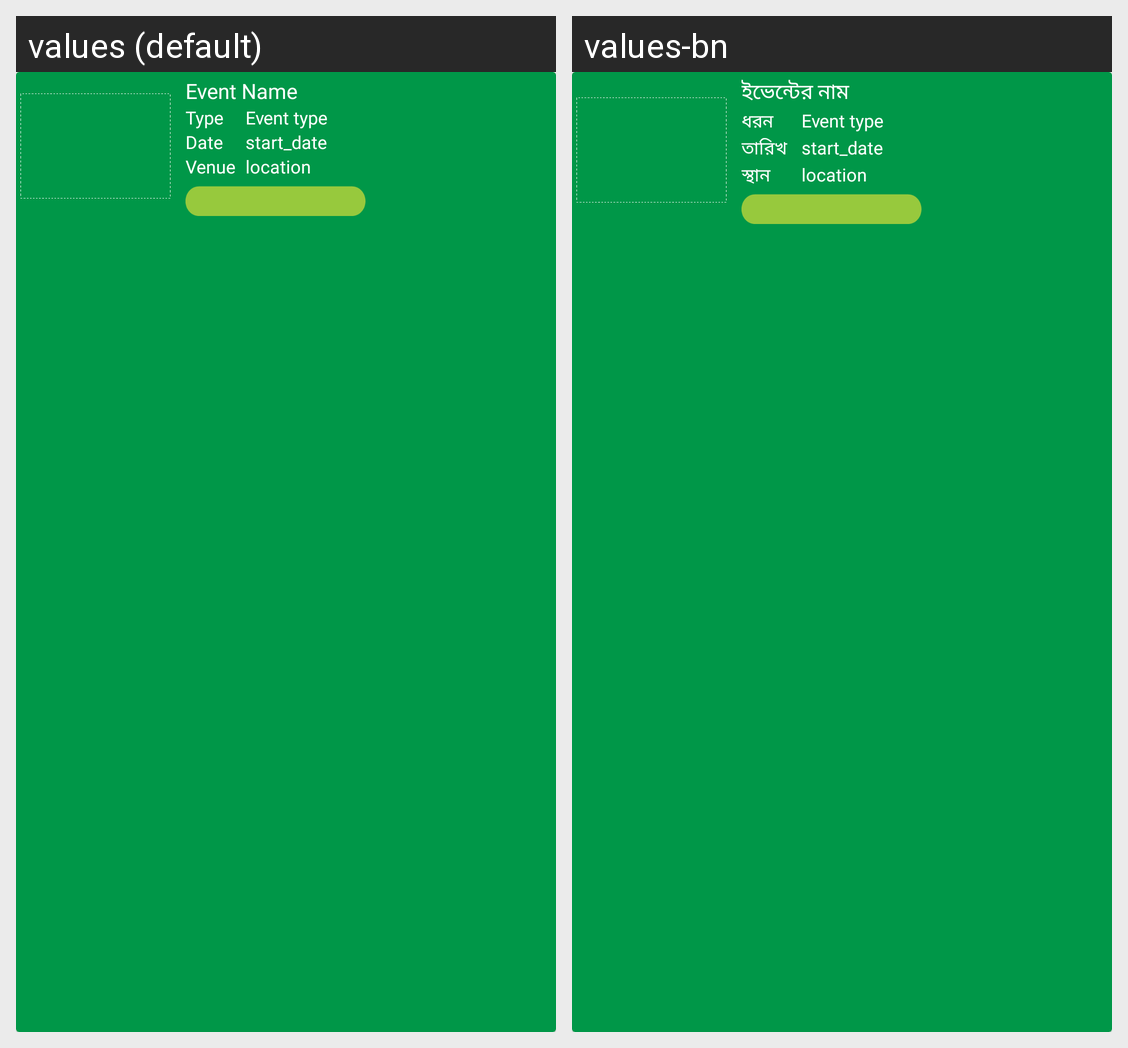

Translations of the strings shown on this Android screen, per locale in the grid:
Android screen res/layout/event_list_layout.xml rendered under 2 locales, left to right: values (default), values-bn. Device: Nexus 5 (rendered at 1080×1920; each locale shown at half size, 540×960, under a caption strip naming it); theme Theme.BDCLEAN.
Strings drawn on this screen, with the default value and each locale's value (text and hints the layout hard-codes, and strings that could not be matched under every locale, appear in the picture but are not listed):

event_name
  values: Event Name
  values-bn: ইভেন্টের নাম

type
  values: Type
  values-bn: ধরন

date
  values: Date
  values-bn: তারিখ

venue
  values: Venue
  values-bn: স্থান
